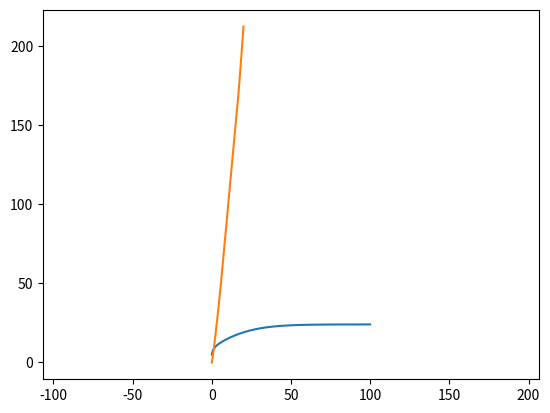

Recreate this plot in Python. (Note: this script raises an exception after producing the figure.)
#!/usr/bin/env python
# coding: utf-8

# In this notebook, you will implement the forward longitudinal vehicle model. The model accepts throttle inputs and steps through the longitudinal dynamic equations. Once implemented, you will be given a set of inputs that drives over a small road slope to test your model.
# 
# The input to the model is a throttle percentage $x_\theta \in [0,1]$ which provides torque to the engine and subsequently accelerates the vehicle for forward motion. 
# 
# The dynamic equations consist of many stages to convert throttle inputs to wheel speed (engine -> torque converter -> transmission -> wheel). These stages are bundled together in a single inertia term $J_e$ which is used in the following combined engine dynamic equations.
# 
# \begin{align}
#     J_e \dot{\omega}_e &= T_e - (GR)(r_{eff} F_{load}) \\ m\ddot{x} &= F_x - F_{load}
# \end{align}
# 
# Where $T_e$ is the engine torque, $GR$ is the gear ratio, $r_{eff}$ is the effective radius, $m$ is the vehicle mass, $x$ is the vehicle position, $F_x$ is the tire force, and $F_{load}$ is the total load force. 
# 
# The engine torque is computed from the throttle input and the engine angular velocity $\omega_e$ using a simplified quadratic model. 
# 
# \begin{align}
#     T_e = x_{\theta}(a_0 + a_1 \omega_e + a_2 \omega_e^2)
# \end{align}
# 
# The load forces consist of aerodynamic drag $F_{aero}$, rolling friction $R_x$, and gravitational force $F_g$ from an incline at angle $\alpha$. The aerodynamic drag is a quadratic model and the friction is a linear model.
# 
# \begin{align}
#     F_{load} &= F_{aero} + R_x + F_g \\
#     F_{aero} &= \frac{1}{2} C_a \rho A \dot{x}^2 = c_a \dot{x}^2\\
#     R_x &= N(\hat{c}_{r,0} + \hat{c}_{r,1}|\dot{x}| + \hat{c}_{r,2}\dot{x}^2) \approx c_{r,1} \dot{x}\\
#     F_g &= mg\sin{\alpha}
# \end{align}
# 
# Note that the absolute value is ignored for friction since the model is used for only forward motion ($\dot{x} \ge 0$). 
#  
# The tire force is computed using the engine speed and wheel slip equations.
# 
# \begin{align}
#     \omega_w &= (GR)\omega_e \\
#     s &= \frac{\omega_w r_e - \dot{x}}{\dot{x}}\\
#     F_x &= \left\{\begin{array}{lr}
#         cs, &  |s| < 1\\
#         F_{max}, & \text{otherwise}
#         \end{array}\right\} 
# \end{align}
# 
# Where $\omega_w$ is the wheel angular velocity and $s$ is the slip ratio. 
# 
# We setup the longitudinal model inside a Python class below. The vehicle begins with an initial velocity of 5 m/s and engine speed of 100 rad/s. All the relevant parameters are defined and like the bicycle model, a sampling time of 10ms is used for numerical integration.

# In[1]:


import sys
import numpy as np
import matplotlib.pyplot as plt
import matplotlib.image as mpimg

class Vehicle():
    def __init__(self):
 
        # ==================================
        #  Parameters
        # ==================================
    
        #Throttle to engine torque
        self.a_0 = 400
        self.a_1 = 0.1
        self.a_2 = -0.0002
        
        # Gear ratio, effective radius, mass + inertia
        self.GR = 0.35
        self.r_e = 0.3
        self.J_e = 10
        self.m = 2000
        self.g = 9.81
        
        # Aerodynamic and friction coefficients
        self.c_a = 1.36
        self.c_r1 = 0.01
        
        # Tire force 
        self.c = 10000
        self.F_max = 10000
        
        # State variables
        self.x = 0
        self.v = 5
        self.a = 0
        self.w_e = 100
        self.w_e_dot = 0
        
        self.sample_time = 0.01
        
    def reset(self):
        # reset state variables
        self.x = 0
        self.v = 5
        self.a = 0
        self.w_e = 100
        self.w_e_dot = 0


# Implement the combined engine dynamic equations along with the force equations in the cell below. The function $\textit{step}$ takes the throttle $x_\theta$ and incline angle $\alpha$ as inputs and performs numerical integration over one timestep to update the state variables. Hint: Integrate to find the current position, velocity, and engine speed first, then propagate those values into the set of equations.

# In[2]:


class Vehicle(Vehicle):
    def step(self, throttle, alpha):
       
        f_g = self.m * self.g * np.sin(alpha) 
        f_aero = self.c_a * (self.v ** 2)
        r_x = self.c_r1 * self.v
        f_load = f_aero + r_x + f_g # total negative forces
        
        
        t_e = throttle * (self.a_0 + self.a_1 * self.w_e + self.a_2 * (self.w_e ** 2 ))
        
        self.w_e_dot = (t_e - self.GR * (self.r_e * f_load)) / self.J_e #computed angular velocity 
        self.w_e += self.w_e_dot * self.sample_time
        
        
        
        w_w = self.GR * self.w_e
        s = (w_w * self.r_e - self.v) / self.v
        if(abs(s) < 1):
            f_x = self.c * s
        else:
            f_x = self.F_max
            
        self.a = (f_x - f_load) / self.m # f_x = Traction Force
        
        self.v += self.a * self.sample_time
        self.x += self.v * self.sample_time
        
        


# Using the model, you can send constant throttle inputs to the vehicle in the cell below. You will observe that the velocity converges to a fixed value based on the throttle input due to the aerodynamic drag and tire force limit. A similar velocity profile can be seen by setting a negative incline angle $\alpha$. In this case, gravity accelerates the vehicle to a terminal velocity where it is balanced by the drag force.

# In[3]:


sample_time = 0.01
time_end = 100
model = Vehicle()

t_data = np.arange(0,time_end,sample_time)
v_data = np.zeros_like(t_data)

# throttle percentage between 0 and 1
throttle = 0.2

# incline angle (in radians)
alpha = 0

for i in range(t_data.shape[0]):
    v_data[i] = model.v
    model.step(throttle, alpha)
    
plt.plot(t_data, v_data)
plt.show()


# We will now drive the vehicle over a slope as shown in the diagram below.
# 
# ![ramp](ramp.png)
# 
# To climb the slope, a trapezoidal throttle input is provided for the next 20 seconds as shown in the figure below. 
# 
# ![throttle](throttle.png)
# 
# The vehicle begins at 20% throttle and gradually increases to 50% throttle. This is maintained for 10 seconds as the vehicle climbs the steeper slope. Afterwards, the vehicle reduces the throttle to 0.
# 
# In the cell below, implement the ramp angle profile $\alpha (x)$ and throttle profile $x_\theta (t)$ and step them through the vehicle dynamics. The vehicle position $x(t)$ is saved in the array $\textit{x_data}$. This will be used to grade your solution.
# 

# In[4]:


time_end = 20
t_data = np.arange(0,time_end,sample_time)
x_data = np.zeros_like(t_data)

# reset the states
model.reset()

# ==================================
#  Learner solution begins here
# ==================================
th_data = np.zeros_like(t_data)
alpha_data = np.zeros_like(t_data)

###########correct computed#############
th_data[0:500] = np.linspace(0.2,0.5,500)
th_data[500:1500] = 0.5
th_data[1500:2000] = np.linspace(0.5,0.0,500)
########################################


# incline angle (in radians)
alpha = 1/20

for i in range(t_data.shape[0]):
    x_data[i] = model.x
    alpha_data[i] = alpha
    
    if(model.x >= 0 and model.x <= 60.07):
        alpha = np.arctan(3/60)
    elif(model.x >  60 and model.x <= 150):
        alpha = np.arctan(9/90)
    elif(model.x > 150):
        alpha = 0
    
    
    model.step(th_data[i], alpha)

    



# ==================================
#  Learner solution ends here
# ==================================

# Plot x vs t for visualization
plt.plot(t_data,x_data)
plt.show()


# If you have implemented the vehicle model and inputs correctly, you should see that the vehicle crosses the ramp at ~15s where the throttle input begins to decrease.
# 
# The cell below will save the time and vehicle inputs as text file named $\textit{xdata.txt}$. To locate the file, change the end of your web directory to $\textit{/notebooks/Course_1_Module_4/xdata.txt}$
# 
# Once you are there, you can download the file and submit to the Coursera grader to complete this assessment.

# In[5]:


data = np.vstack([t_data, x_data]).T
np.savetxt('xdata.txt', data, delimiter=', ')


# Congratulations! You have now completed the assessment! Feel free to test the vehicle model with different inputs in the cell below, and see what trajectories they form. In the next module, you will see the longitudinal model being used for speed control. See you there!

# In[6]:


sample_time = 0.01
time_end = 30
model.reset()

t_data = np.arange(0,time_end,sample_time)
x_data = np.zeros_like(t_data)

# ==================================
#  Test various inputs here
# ==================================
for i in range(t_data.shape[0]):

    model.step(0,0)
    
plt.axis('equal')
plt.plot(x_data, y_data)
plt.show()


# In[ ]:



